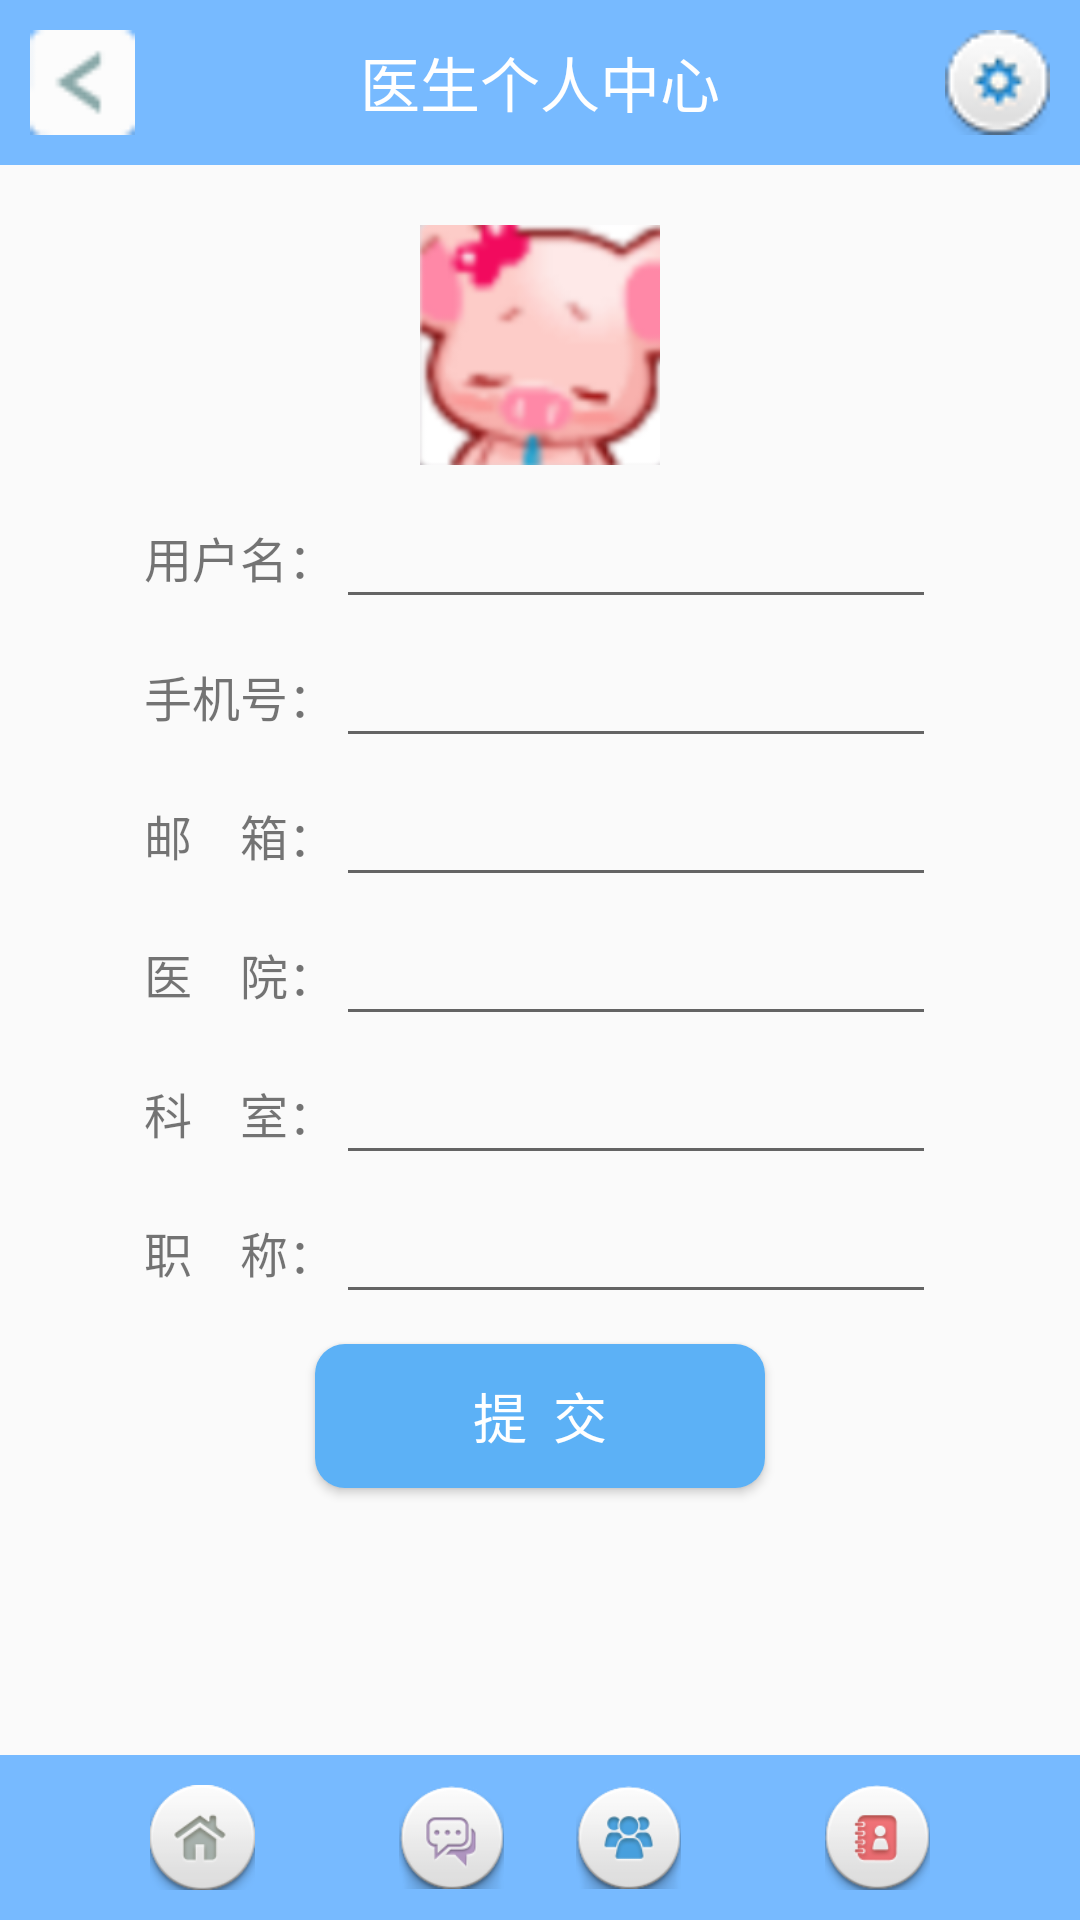

Android layout source for this screen:
<!-- AndroidManifest.xml: application theme Theme.AppCompat.Light.NoActionBar -->
<!-- res/layout/activity_doctor_center.xml -->
<?xml version="1.0" encoding="utf-8"?>
<LinearLayout xmlns:android="http://schemas.android.com/apk/res/android"
    android:layout_width="match_parent" android:layout_height="match_parent"
    android:orientation="vertical">

    <RelativeLayout
        android:layout_width="match_parent"
        android:layout_height="wrap_content"
        android:padding="10dp"
        android:background="#77baff">
        <TextView
            android:layout_width="wrap_content"
            android:layout_height="wrap_content"
            android:layout_centerInParent="true"
            android:textColor="#ffffff"
            android:textSize="20dp"
            android:text="医生个人中心"/>
        <ImageView
            android:layout_width="35dp"
            android:layout_height="35dp"
            android:layout_alignParentRight="true"
            android:src="@mipmap/setting"
            />

        <ImageView
            android:id="@+id/doctorcenter_back_img"
            android:layout_width="35dp"
            android:layout_height="35dp"
            android:src="@mipmap/left"/>
    </RelativeLayout>


    <LinearLayout
        android:id="@+id/login_layout_image"
        android:layout_width="match_parent"
        android:layout_height="wrap_content"
        android:layout_marginTop="20dp"
        android:layout_gravity="center"
        android:orientation="vertical">
        <ImageView
            android:layout_width="80dp"
            android:layout_height="80dp"
            android:layout_gravity="center_horizontal"
            android:src="@mipmap/wxz"/>
    </LinearLayout>

    <LinearLayout
        android:layout_width="match_parent"
        android:layout_height="0dp"
        android:layout_weight="1"
        android:orientation="vertical">

        <LinearLayout
            android:layout_width="match_parent"
            android:layout_height="wrap_content"
            android:gravity="center"
            android:layout_marginTop="10dp"
            android:orientation="horizontal">
            <TextView
                android:layout_width="wrap_content"
                android:layout_height="wrap_content"
                android:textSize="16sp"
                android:text="用户名："/>
            <EditText
                android:id="@+id/doctor_username"
                android:layout_width="200dp"
                android:layout_height="wrap_content" />
        </LinearLayout>

        <LinearLayout
            android:layout_width="match_parent"
            android:layout_height="wrap_content"
            android:gravity="center"
            android:layout_marginTop="5dp"
            android:orientation="horizontal">
            <TextView
                android:layout_width="wrap_content"
                android:layout_height="wrap_content"
                android:textSize="16sp"
                android:text="手机号："/>
            <EditText
                android:id="@+id/doctor_photo"
                android:layout_width="200dp"
                android:layout_height="wrap_content" />
        </LinearLayout>

        <LinearLayout
            android:layout_width="match_parent"
            android:layout_height="wrap_content"
            android:gravity="center"
            android:layout_marginTop="5dp"
            android:orientation="horizontal">
            <TextView
                android:layout_width="wrap_content"
                android:layout_height="wrap_content"
                android:textSize="16sp"
                android:text="邮    箱："/>
            <EditText
                android:id="@+id/doctor_email"
                android:layout_width="200dp"
                android:layout_height="wrap_content" />
        </LinearLayout>

        <LinearLayout
            android:layout_width="match_parent"
            android:layout_height="wrap_content"
            android:gravity="center"
            android:layout_marginTop="5dp"
            android:orientation="horizontal">
            <TextView
                android:layout_width="wrap_content"
                android:layout_height="wrap_content"
                android:textSize="16sp"
                android:text="医    院："/>
            <EditText
                android:id="@+id/doctor_hospital"
                android:layout_width="200dp"
                android:layout_height="wrap_content" />
        </LinearLayout>

        <LinearLayout
            android:layout_width="match_parent"
            android:layout_height="wrap_content"
            android:gravity="center"
            android:layout_marginTop="5dp"
            android:orientation="horizontal">
            <TextView
                android:layout_width="wrap_content"
                android:layout_height="wrap_content"
                android:textSize="16sp"
                android:text="科    室："/>
            <EditText
                android:id="@+id/doctotr_office"
                android:layout_width="200dp"
                android:layout_height="wrap_content" />
        </LinearLayout>

        <LinearLayout
            android:layout_width="match_parent"
            android:layout_height="wrap_content"
            android:gravity="center"
            android:layout_marginTop="5dp"
            android:orientation="horizontal">
            <TextView
                android:layout_width="wrap_content"
                android:layout_height="wrap_content"
                android:textSize="16sp"
                android:text="职    称："/>
            <EditText
                android:id="@+id/doctor_duty"
                android:layout_width="200dp"
                android:layout_height="wrap_content" />
        </LinearLayout>

        <LinearLayout
            android:layout_width="match_parent"
            android:layout_height="wrap_content"
            android:gravity="center"
            android:layout_marginTop="5dp"
            android:orientation="vertical">

            <Button
                android:id="@+id/login_btn"
                android:layout_width="150dp"
                android:layout_margin="5dp"
                android:layout_height="wrap_content"
                android:background="@drawable/button"
                android:textColor="#ffffff"
                android:text="提  交"
                android:textSize="18dp" />
        </LinearLayout>



    </LinearLayout>


    <RelativeLayout
        android:layout_width="match_parent"
        android:layout_height="wrap_content"
        android:orientation="vertical"
        android:background="#77baff"
        android:padding="10dp">

        <ImageView
            android:id="@+id/cooperate_home_img"
            android:layout_width="35dp"
            android:layout_height="35dp"
            android:layout_marginLeft="40dp"
            android:layout_alignParentLeft="true"
            android:onClick="true"
            android:src="@mipmap/home"/>

        <ImageView
            android:id="@+id/cooperate_chat_img"
            android:layout_width="35dp"
            android:layout_height="35dp"
            android:layout_marginLeft="123dp"
            android:layout_alignParentLeft="true"
            android:onClick="true"
            android:src="@mipmap/huihua"/>

        <ImageView
            android:id="@+id/doctormain_list_img"
            android:layout_width="35dp"
            android:layout_height="35dp"
            android:layout_marginRight="123dp"
            android:layout_alignParentRight="true"
            android:onClick="true"
            android:src="@mipmap/group"/>

        <ImageView
            android:id="@+id/doctormain_me_img"
            android:layout_width="35dp"
            android:layout_height="35dp"
            android:layout_marginRight="40dp"
            android:layout_alignParentRight="true"
            android:onClick="true"
            android:src="@mipmap/me"/>


    </RelativeLayout>

</LinearLayout>
<!-- resources referenced by this layout -->
<resources>
  <!-- drawable button (drawable) -->
  <?xml version="1.0" encoding="utf-8"?>
  <selector xmlns:android="http://schemas.android.com/apk/res/android">
      
      <item android:state_pressed="true">
          <shape>
              
              <solid android:color="#4094e7" />
              
              <corners android:radius="10dp" />
          </shape>
      </item>
      
      <item>
          <shape>
              <solid android:color="#5cb1f6" />
              <corners android:radius="10dp" />
          </shape>
      </item>
  </selector>
  <!-- mipmap group: png bitmap (mipmap-hdpi, 9017 bytes) -->
  <!-- mipmap home: png bitmap (mipmap-hdpi, 8346 bytes) -->
  <!-- mipmap huihua: png bitmap (mipmap-hdpi, 8640 bytes) -->
  <!-- mipmap left: png bitmap (mipmap-hdpi, 3342 bytes) -->
  <!-- mipmap me: png bitmap (mipmap-hdpi, 8696 bytes) -->
  <!-- mipmap setting: png bitmap (mipmap-hdpi, 4307 bytes) -->
  <!-- mipmap wxz: png bitmap (mipmap-hdpi, 16365 bytes) -->
</resources>
